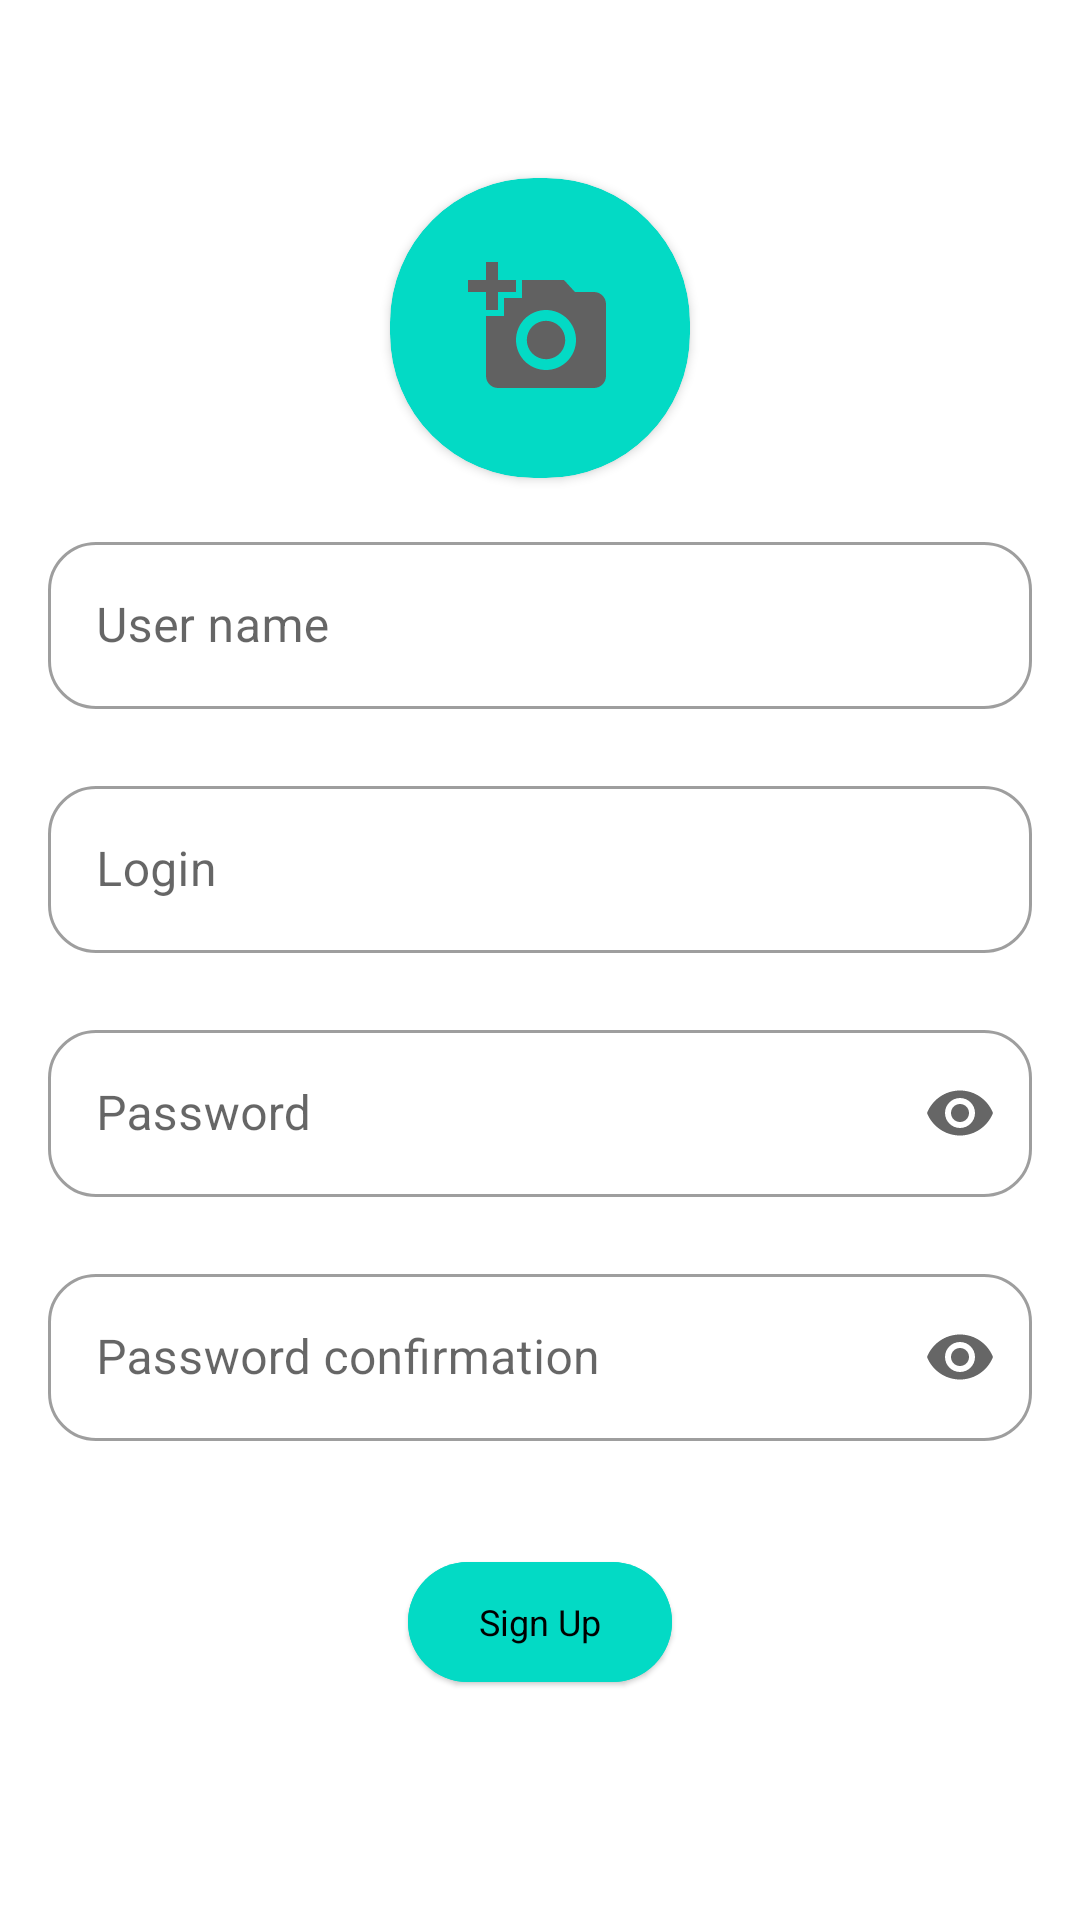

This screen was rendered from an Android layout file. Write that file and the resources it references.
<!-- AndroidManifest.xml: application theme Theme.Diplom -->
<!-- res/layout/fragment_registration.xml -->
<?xml version="1.0" encoding="utf-8"?>
<LinearLayout xmlns:android="http://schemas.android.com/apk/res/android"
    xmlns:app="http://schemas.android.com/apk/res-auto"
    xmlns:tools="http://schemas.android.com/tools"
    android:layout_width="match_parent"
    android:layout_height="match_parent"
    android:gravity="center"
    android:orientation="vertical"
    android:padding="@dimen/offset"
    tools:context=".ui.auth.RegistrationFragment">

    <androidx.cardview.widget.CardView
        android:layout_width="@dimen/avatar_size"
        android:layout_height="@dimen/avatar_size"
        android:layout_marginBottom="@dimen/offset"
        app:cardBackgroundColor="@color/teal_200"
        app:cardCornerRadius="@dimen/avatar_radius">

        <ImageView
            android:id="@+id/avatar"
            android:layout_width="wrap_content"
            android:layout_height="wrap_content"
            android:layout_gravity="center"
            android:background="@drawable/ic_add_avatar"
            android:contentDescription="@string/select_image_avatar" />

    </androidx.cardview.widget.CardView>

    <com.google.android.material.textfield.TextInputLayout
        android:id="@+id/user_name_layout"
        style="@style/EditText"
        android:layout_width="match_parent"
        android:layout_height="wrap_content"
        android:hint="@string/name"
        app:errorEnabled="true">

        <com.google.android.material.textfield.TextInputEditText
            android:id="@+id/userName"
            android:layout_width="match_parent"
            android:layout_height="wrap_content" />

    </com.google.android.material.textfield.TextInputLayout>

    <com.google.android.material.textfield.TextInputLayout
        android:id="@+id/login_layout"
        style="@style/EditText"
        android:layout_width="match_parent"
        android:layout_height="wrap_content"
        android:hint="@string/login"
        app:errorEnabled="true">

        <com.google.android.material.textfield.TextInputEditText
            android:id="@+id/login"
            android:layout_width="match_parent"
            android:layout_height="wrap_content" />

    </com.google.android.material.textfield.TextInputLayout>

    <com.google.android.material.textfield.TextInputLayout
        android:id="@+id/password_layout"
        style="@style/EditText"
        android:layout_width="match_parent"
        android:layout_height="wrap_content"
        android:hint="@string/password"
        app:endIconMode="password_toggle"
        app:errorEnabled="true">

        <com.google.android.material.textfield.TextInputEditText
            android:id="@+id/password"
            android:layout_width="match_parent"
            android:layout_height="wrap_content"
            android:inputType="textPassword" />

    </com.google.android.material.textfield.TextInputLayout>

    <com.google.android.material.textfield.TextInputLayout
        android:id="@+id/password_conf_layout"
        style="@style/EditText"
        android:layout_width="match_parent"
        android:layout_height="wrap_content"
        android:hint="@string/password_conf"
        app:endIconMode="password_toggle"
        app:errorEnabled="true">

        <com.google.android.material.textfield.TextInputEditText
            android:id="@+id/password_conf"
            android:layout_width="match_parent"
            android:layout_height="wrap_content"
            android:inputType="textPassword" />

    </com.google.android.material.textfield.TextInputLayout>

    <com.google.android.material.button.MaterialButton
        android:id="@+id/bt_signup"
        style="@style/Widget.Material3.Button.ElevatedButton"
        android:layout_width="wrap_content"
        android:layout_height="wrap_content"
        android:layout_margin="@dimen/offset"
        android:backgroundTint="@color/teal_200"
        android:padding="0dp"
        android:text="@string/sign_up"
        android:textAllCaps="false"
        android:textColor="@color/black"
        android:textSize="@dimen/button_text_size" />

</LinearLayout>
<!-- resources referenced by this layout -->
<resources>
  <color name="black">#FF000000</color>
  <color name="teal_200">#FF03DAC5</color>
  <dimen name="avatar_radius">48dp</dimen>
  <dimen name="avatar_size">100dp</dimen>
  <dimen name="button_text_size">12sp</dimen>
  <dimen name="offset">16dp</dimen>
  <!-- drawable ic_add_avatar (drawable) -->
  <vector android:height="48dp" android:tint="#616161"
      android:viewportHeight="24" android:viewportWidth="24"
      android:width="48dp" xmlns:android="http://schemas.android.com/apk/res/android">
      <path android:fillColor="@android:color/white" android:pathData="M3,4V1h2v3h3v2H5v3H3V6H0V4H3zM6,10V7h3V4h7l1.83,2H21c1.1,0 2,0.9 2,2v12c0,1.1 -0.9,2 -2,2H5c-1.1,0 -2,-0.9 -2,-2V10H6zM13,19c2.76,0 5,-2.24 5,-5s-2.24,-5 -5,-5s-5,2.24 -5,5S10.24,19 13,19zM9.8,14c0,1.77 1.43,3.2 3.2,3.2s3.2,-1.43 3.2,-3.2s-1.43,-3.2 -3.2,-3.2S9.8,12.23 9.8,14z"/>
  </vector>
  <string name="login">Login</string>
  <string name="name">User name</string>
  <string name="password">Password</string>
  <string name="password_conf">Password confirmation</string>
  <string name="select_image_avatar">Select image avatar</string>
  <string name="sign_up">Sign Up</string>
  <style name="EditText" parent="@style/Widget.MaterialComponents.TextInputLayout.OutlinedBox">
          <item name="boxCornerRadiusBottomEnd">@dimen/offset</item>
          <item name="boxCornerRadiusBottomStart">@dimen/offset</item>
          <item name="boxCornerRadiusTopEnd">@dimen/offset</item>
          <item name="boxCornerRadiusTopStart">@dimen/offset</item>
      </style>
  <style name="Theme.Diplom" parent="Theme.MaterialComponents.DayNight.DarkActionBar">
          
          <item name="colorPrimary">@color/purple_500</item>
          <item name="colorPrimaryVariant">@color/purple_700</item>
          <item name="colorOnPrimary">@color/white</item>
          
          <item name="colorSecondary">@color/teal_200</item>
          <item name="colorSecondaryVariant">@color/teal_700</item>
          <item name="colorOnSecondary">@color/black</item>
          
          <item name="android:statusBarColor" tools:targetApi="l">?attr/colorPrimaryVariant</item>
          
      </style>
  <color name="purple_500">#FF6200EE</color>
  <color name="purple_700">#FF3700B3</color>
  <color name="white">#FFFFFFFF</color>
  <color name="teal_700">#FF018786</color>
</resources>
